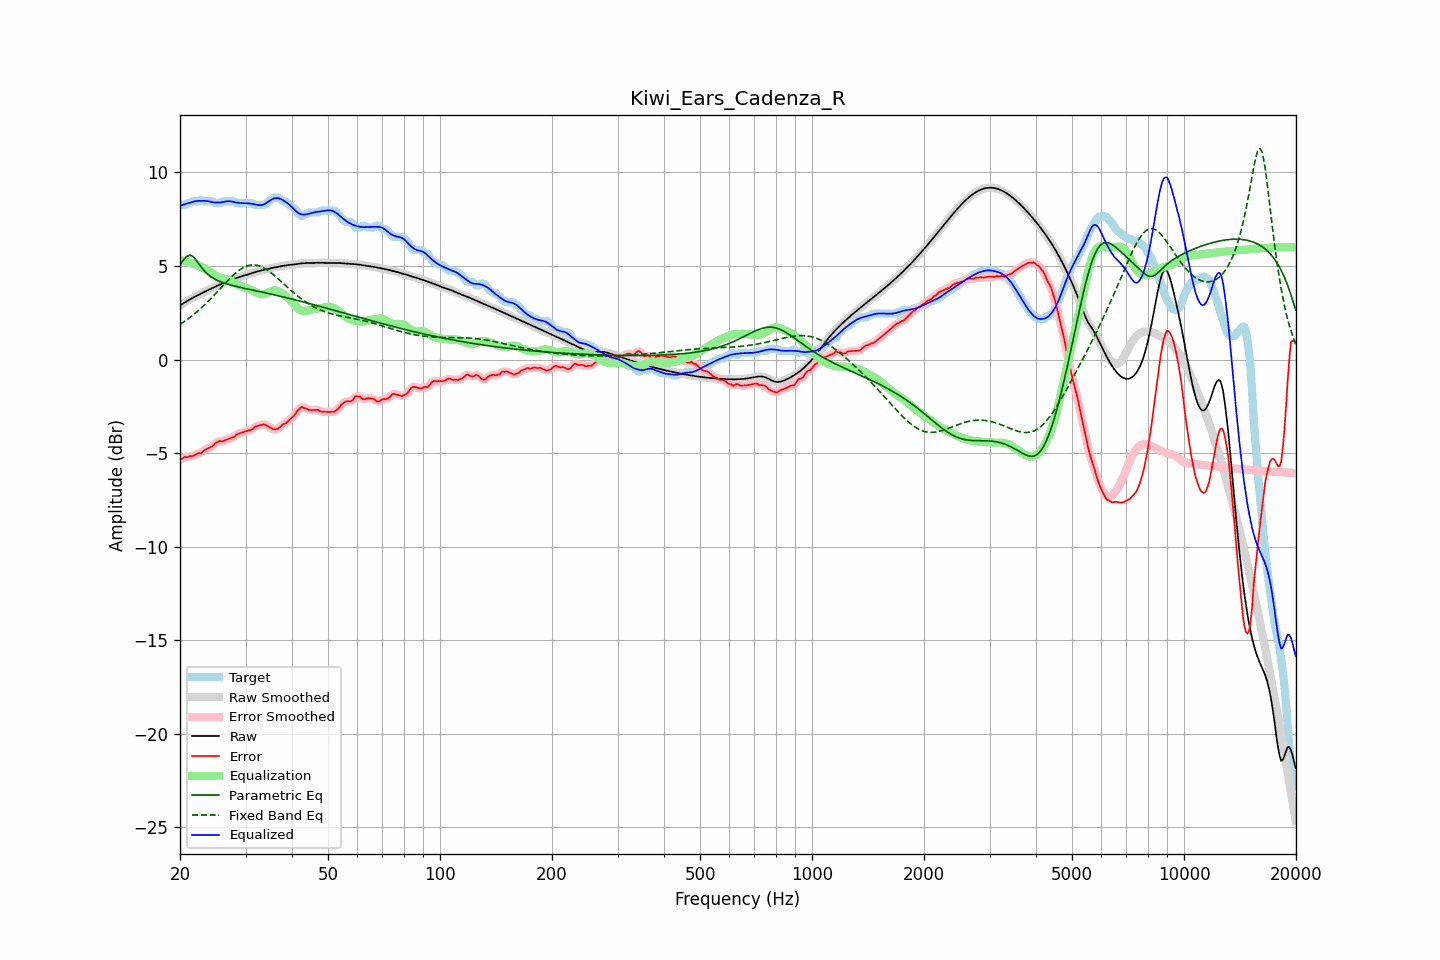

Data behind this chart, as committed beside it:
frequency, raw, error, smoothed, error_smoothed, equalization, parametric_eq, fixed_band_eq, equalized_raw, equalized_smoothed, target
20.00, 2.89, -5.36, 2.89, -5.36, 5.33, 5.07, 1.88, 8.22, 8.22, 8.26
20.20, 2.95, -5.31, 2.95, -5.31, 5.30, 5.19, 1.94, 8.25, 8.25, 8.26
20.40, 3.00, -5.25, 3.00, -5.26, 5.28, 5.31, 1.99, 8.28, 8.28, 8.26
20.61, 3.05, -5.20, 3.05, -5.23, 5.25, 5.41, 2.05, 8.31, 8.31, 8.26
20.81, 3.11, -5.22, 3.11, -5.20, 5.23, 5.50, 2.11, 8.33, 8.33, 8.33
21.02, 3.16, -5.20, 3.16, -5.19, 5.20, 5.55, 2.17, 8.36, 8.36, 8.36
21.23, 3.21, -5.16, 3.21, -5.18, 5.17, 5.59, 2.24, 8.38, 8.38, 8.36
21.44, 3.25, -5.16, 3.25, -5.16, 5.15, 5.55, 2.30, 8.40, 8.40, 8.42
21.66, 3.30, -5.15, 3.30, -5.14, 5.13, 5.51, 2.37, 8.43, 8.43, 8.46
21.87, 3.35, -5.11, 3.35, -5.11, 5.11, 5.42, 2.44, 8.45, 8.45, 8.46
22.09, 3.39, -5.06, 3.39, -5.06, 5.08, 5.32, 2.51, 8.47, 8.47, 8.46
22.31, 3.44, -5.02, 3.44, -5.03, 5.04, 5.20, 2.59, 8.48, 8.48, 8.46
22.54, 3.48, -4.99, 3.48, -5.01, 5.00, 5.08, 2.66, 8.48, 8.48, 8.47
22.76, 3.52, -5.02, 3.52, -4.98, 4.96, 4.96, 2.74, 8.49, 8.49, 8.54
22.99, 3.57, -4.94, 3.57, -4.93, 4.92, 4.85, 2.82, 8.49, 8.49, 8.51
23.22, 3.61, -4.85, 3.61, -4.87, 4.88, 4.75, 2.90, 8.48, 8.48, 8.46
23.45, 3.65, -4.81, 3.65, -4.80, 4.83, 4.66, 2.98, 8.48, 8.48, 8.46
23.69, 3.69, -4.76, 3.69, -4.76, 4.78, 4.58, 3.07, 8.47, 8.47, 8.46
23.92, 3.73, -4.72, 3.73, -4.73, 4.72, 4.50, 3.15, 8.45, 8.45, 8.46
24.16, 3.77, -4.68, 3.77, -4.69, 4.66, 4.44, 3.24, 8.43, 8.43, 8.46
24.40, 3.81, -4.64, 3.81, -4.63, 4.60, 4.38, 3.33, 8.41, 8.41, 8.46
24.65, 3.85, -4.56, 3.85, -4.56, 4.55, 4.33, 3.42, 8.40, 8.40, 8.42
24.89, 3.89, -4.46, 3.89, -4.48, 4.50, 4.28, 3.51, 8.39, 8.39, 8.36
25.14, 3.94, -4.42, 3.94, -4.41, 4.46, 4.24, 3.60, 8.39, 8.39, 8.36
25.39, 3.98, -4.38, 3.98, -4.38, 4.41, 4.20, 3.70, 8.39, 8.39, 8.36
25.65, 4.02, -4.35, 4.02, -4.37, 4.38, 4.16, 3.79, 8.40, 8.40, 8.37
25.91, 4.06, -4.37, 4.06, -4.36, 4.35, 4.13, 3.88, 8.41, 8.41, 8.43
26.16, 4.10, -4.35, 4.10, -4.34, 4.32, 4.10, 3.97, 8.42, 8.42, 8.46
26.43, 4.14, -4.31, 4.14, -4.32, 4.30, 4.07, 4.07, 8.44, 8.44, 8.46
26.69, 4.18, -4.28, 4.18, -4.28, 4.28, 4.04, 4.16, 8.46, 8.46, 8.46
26.96, 4.21, -4.24, 4.21, -4.24, 4.25, 4.02, 4.25, 8.47, 8.47, 8.46
27.23, 4.24, -4.21, 4.24, -4.21, 4.22, 4.00, 4.33, 8.46, 8.46, 8.46
27.50, 4.27, -4.18, 4.27, -4.19, 4.17, 3.97, 4.42, 8.45, 8.45, 8.46
27.77, 4.30, -4.15, 4.30, -4.15, 4.13, 3.95, 4.50, 8.43, 8.43, 8.46
28.05, 4.33, -4.11, 4.33, -4.09, 4.08, 3.93, 4.58, 8.41, 8.41, 8.44
28.33, 4.36, -4.02, 4.36, -4.03, 4.04, 3.91, 4.65, 8.40, 8.40, 8.37
28.62, 4.38, -3.97, 4.38, -3.98, 4.00, 3.89, 4.72, 8.38, 8.38, 8.36
28.90, 4.41, -3.94, 4.41, -3.94, 3.96, 3.87, 4.78, 8.37, 8.37, 8.36
29.19, 4.44, -3.92, 4.44, -3.92, 3.92, 3.85, 4.84, 8.36, 8.36, 8.36
29.48, 4.47, -3.89, 4.47, -3.89, 3.89, 3.83, 4.89, 8.36, 8.36, 8.36
29.78, 4.50, -3.86, 4.50, -3.86, 3.86, 3.81, 4.94, 8.36, 8.36, 8.36
30.08, 4.52, -3.83, 4.52, -3.83, 3.83, 3.79, 4.98, 8.36, 8.36, 8.36
30.38, 4.55, -3.81, 4.55, -3.81, 3.80, 3.77, 5.01, 8.35, 8.35, 8.36
30.68, 4.58, -3.78, 4.58, -3.78, 3.77, 3.75, 5.03, 8.35, 8.35, 8.36
30.99, 4.60, -3.75, 4.60, -3.76, 3.73, 3.74, 5.05, 8.34, 8.34, 8.36
31.30, 4.63, -3.73, 4.63, -3.71, 3.69, 3.72, 5.06, 8.32, 8.32, 8.36
31.61, 4.66, -3.65, 4.66, -3.65, 3.65, 3.70, 5.06, 8.30, 8.30, 8.30
31.93, 4.68, -3.58, 4.68, -3.59, 3.60, 3.68, 5.05, 8.28, 8.28, 8.26
32.24, 4.70, -3.55, 4.70, -3.55, 3.56, 3.66, 5.04, 8.27, 8.27, 8.26
32.57, 4.73, -3.53, 4.73, -3.52, 3.53, 3.64, 5.01, 8.25, 8.25, 8.26
32.89, 4.75, -3.51, 4.75, -3.50, 3.50, 3.62, 4.99, 8.25, 8.25, 8.26
33.22, 4.77, -3.49, 4.77, -3.48, 3.49, 3.61, 4.95, 8.26, 8.26, 8.26
33.55, 4.79, -3.47, 4.79, -3.48, 3.50, 3.59, 4.91, 8.29, 8.29, 8.26
33.89, 4.81, -3.48, 4.81, -3.49, 3.52, 3.57, 4.86, 8.33, 8.33, 8.29
34.23, 4.83, -3.53, 4.83, -3.52, 3.55, 3.55, 4.80, 8.38, 8.38, 8.36
34.57, 4.85, -3.58, 4.85, -3.57, 3.59, 3.53, 4.74, 8.44, 8.44, 8.43
34.92, 4.87, -3.63, 4.87, -3.63, 3.63, 3.51, 4.68, 8.50, 8.50, 8.50
35.27, 4.89, -3.68, 4.89, -3.68, 3.66, 3.49, 4.61, 8.56, 8.56, 8.57
35.62, 4.91, -3.73, 4.91, -3.72, 3.69, 3.47, 4.55, 8.60, 8.60, 8.64
35.97, 4.93, -3.73, 4.93, -3.73, 3.70, 3.45, 4.47, 8.62, 8.62, 8.66
... 635 more rows
